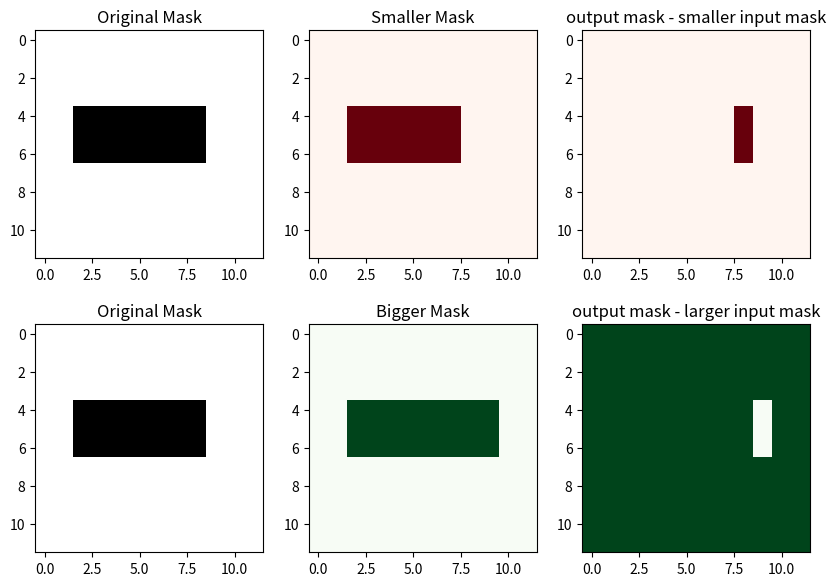

Reproduce this figure in Python.
import numpy as np
import matplotlib.pyplot as plt

# Create a binary mask with a non-centered rectangle
output_mask = np.zeros((12, 12))
output_mask[2:9, 4:7] = True  # Rectangle from (5,8) to (11,14)

# Create a smaller mask
input_smaller = np.zeros((12, 12))
input_smaller[2:8, 4:7] = 1

# Create a bigger mask
input_bigger = np.zeros((12, 12))
input_bigger[2:10, 4:7] = 1

print("Difference output mask - smaller input mask:", np.sum(output_mask - input_smaller))
print("Difference output mask - larger input mask:",np.sum(output_mask - input_bigger))

# Plot the masks side by side
fig, axes = plt.subplots(2, 3, figsize=(10, 7))

axes[0, 0].imshow(output_mask.T, cmap='Grays')
axes[0, 0].set_title("Original Mask")

axes[0, 1].imshow(input_smaller.T, cmap='Reds')
axes[0, 1].set_title("Smaller Mask")

# Subtract: Mask 1 - Smaller Mask
axes[0, 2].imshow((output_mask-input_smaller).T, cmap='Reds')
axes[0, 2].set_title("output mask - smaller input mask")

axes[1, 0].imshow(output_mask.T, cmap='Grays')
axes[1, 0].set_title("Original Mask")

axes[1, 1].imshow(input_bigger.T, cmap='Greens')
axes[1, 1].set_title("Bigger Mask")

# Subtract: Mask 1 - Bigger Mask
axes[1, 2].imshow((output_mask-input_bigger).T, cmap='Greens')
axes[1, 2].set_title("output mask - larger input mask")
plt.show()